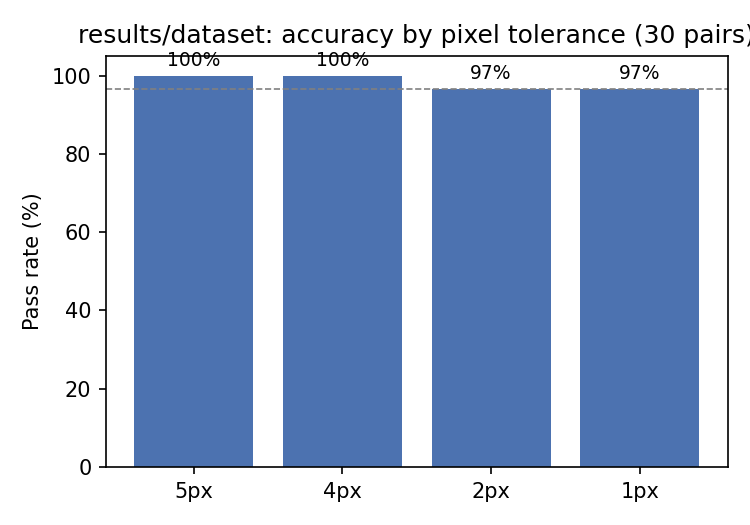

The data file committed next to this chart (first rows):
pair_id, run_seed, pair_seed, reference, search, style, modality, true_center_x, true_center_y, pred_x, pred_y, error_px, time_s, rotation_deg, scale_jitter, pv_amplitude, on_mat_boundary
0, 42, 4200126, pair000_reference.png, pair000_search.png, dram, sem, 505.6, 320.7, 505.7, 320.8, 0.0632, 1.845, 0.415, 0.9748, 0.1637, 1
1, 42, 4200127, pair001_reference.png, pair001_search.png, finfet, sem, 660.1, 744.3, 660.2, 744.2, 0.1342, 1.734, 1.418, 0.9756, 0.2215, 0
2, 42, 4200128, pair002_reference.png, pair002_search.png, dram, sem, 771.9, 778, 771.8, 778, 0.102, 1.75, -1.143, 1.024, 0.24, 1
3, 42, 4200129, pair003_reference.png, pair003_search.png, finfet, sem, 442.8, 474.7, 443.1, 474.1, 0.712, 1.756, 0.091, 0.9965, 0.1503, 1
4, 42, 4200130, pair004_reference.png, pair004_search.png, dram, sem, 430.7, 207.8, 430.8, 207.8, 0.1552, 1.725, -1.094, 1.005, 0.0697, 1
5, 42, 4200131, pair005_reference.png, pair005_search.png, finfet, sem, 210.9, 268.1, 211, 268, 0.0985, 1.904, 1.316, 1.018, 0.1132, 0
6, 42, 4200132, pair006_reference.png, pair006_search.png, dram, sem, 646.3, 487.0, 646.2, 487, 0.0949, 2.046, 1.012, 1.016, 0.0206, 0
7, 42, 4200133, pair007_reference.png, pair007_search.png, finfet, sem, 684.2, 441.1, 684.1, 441.1, 0.1703, 1.744, 0.016, 1.017, 0.1057, 1
8, 42, 4200134, pair008_reference.png, pair008_search.png, dram, sem, 510.9, 509.6, 511, 509.7, 0.1063, 1.725, -0.932, 1.009, 0.027, 1
9, 42, 4200135, pair009_reference.png, pair009_search.png, finfet, sem, 518.4, 319.5, 518.3, 319.7, 0.2012, 1.944, -1.498, 1.015, 0.2557, 0
10, 42, 4200136, pair010_reference.png, pair010_search.png, dram, sem, 448.9, 211.7, 448.9, 211.7, 0.0412, 1.813, 0.566, 0.9973, 0.1582, 1
11, 42, 4200137, pair011_reference.png, pair011_search.png, finfet, sem, 304.7, 782.2, 304.6, 782.2, 0.1432, 1.885, -0.752, 0.9873, 0.253, 0
12, 42, 4200138, pair012_reference.png, pair012_search.png, dram, sem, 457.8, 236, 457.9, 236.0, 0.0728, 1.734, -0.993, 0.9795, 0.2436, 0
13, 42, 4200139, pair013_reference.png, pair013_search.png, finfet, sem, 664.2, 233.6, 664.1, 233.1, 0.5239, 1.72, -1.032, 1.002, 0.2559, 0
14, 42, 4200140, pair014_reference.png, pair014_search.png, dram, sem, 478.8, 223.1, 479, 220.3, 2.849, 1.742, 0.048, 0.9708, 0.158, 1
15, 42, 4200141, pair015_reference.png, pair015_search.png, finfet, sem, 510.4, 295.7, 510.3, 295.7, 0.1044, 1.759, 1.297, 1.002, 0.236, 1
16, 42, 4200142, pair016_reference.png, pair016_search.png, dram, sem, 755.6, 283.2, 755.6, 283.2, 0.0762, 2.253, -0.753, 0.9828, 0.1297, 0
17, 42, 4200143, pair017_reference.png, pair017_search.png, finfet, sem, 228.2, 212.8, 228.3, 212.8, 0.0762, 2.076, -0.722, 0.999, 0.0948, 0
18, 42, 4200144, pair018_reference.png, pair018_search.png, dram, sem, 659.1, 314.4, 659, 314.4, 0.0707, 1.94, 0.247, 0.9977, 0.1016, 0
19, 42, 4200145, pair019_reference.png, pair019_search.png, finfet, sem, 309.9, 384.5, 309.9, 384.5, 0.0412, 1.925, -0.597, 1.027, 0.2671, 0
20, 42, 4200146, pair020_reference.png, pair020_search.png, dram, sem, 571.5, 639.8, 571.7, 640.1, 0.3636, 2.405, -1.339, 0.9916, 0.0381, 0
21, 42, 4200147, pair021_reference.png, pair021_search.png, finfet, sem, 227.1, 650.4, 226.9, 650.4, 0.1811, 2.494, -0.839, 0.9799, 0.2234, 0
22, 42, 4200148, pair022_reference.png, pair022_search.png, dram, sem, 769.8, 423.1, 769.8, 423.1, 0.0361, 2.263, 0.492, 1.005, 0.1402, 1
23, 42, 4200149, pair023_reference.png, pair023_search.png, finfet, sem, 688.1, 535.5, 688.2, 535.5, 0.114, 2.153, -0.842, 1.025, 0.2257, 1
24, 42, 4200150, pair024_reference.png, pair024_search.png, dram, sem, 717.7, 455.5, 717.7, 455.3, 0.21, 2.125, 0.783, 0.9971, 0.2002, 1
25, 42, 4200151, pair025_reference.png, pair025_search.png, finfet, sem, 685.2, 697.9, 685.2, 697.9, 0.05, 2.145, -0.819, 0.9987, 0.1134, 1
26, 42, 4200152, pair026_reference.png, pair026_search.png, dram, sem, 258, 470, 258.1, 470.0, 0.051, 2.169, 0.117, 0.992, 0.0946, 1
27, 42, 4200153, pair027_reference.png, pair027_search.png, finfet, sem, 688.7, 592.6, 688.8, 592.6, 0.0854, 2.112, 0.68, 1.025, 0.0797, 0
28, 42, 4200154, pair028_reference.png, pair028_search.png, dram, sem, 428.6, 348.2, 428.6, 348.1, 0.086, 2.118, 1.325, 1.03, 0.0037, 1
29, 42, 4200155, pair029_reference.png, pair029_search.png, finfet, sem, 668.5, 272.6, 667.8, 272, 0.9276, 2.108, 0.466, 1.014, 0.0802, 1
